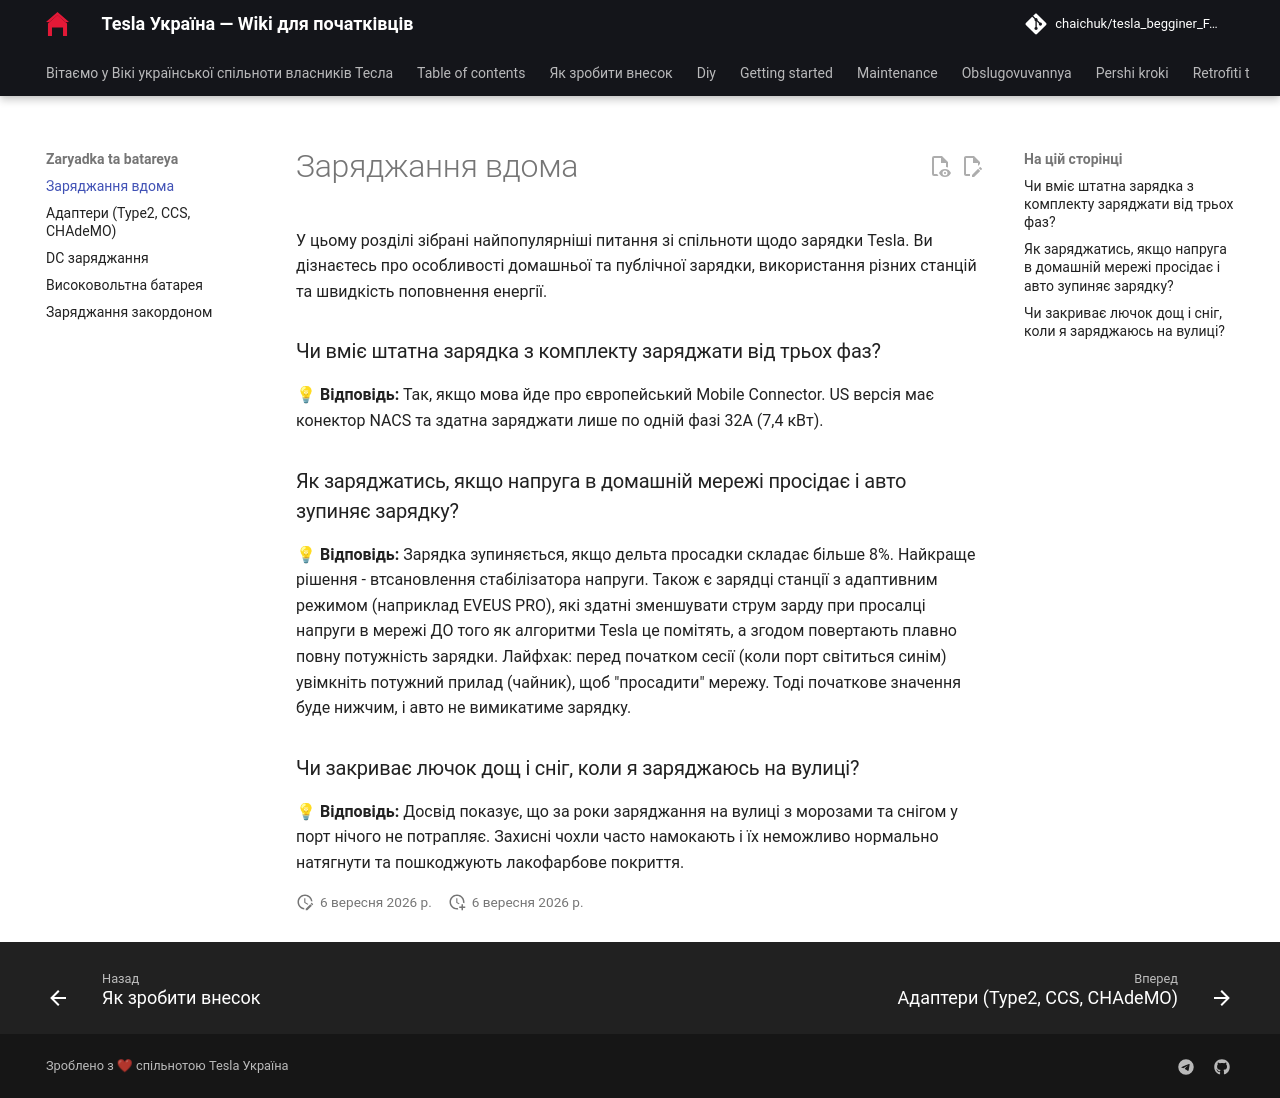

repository: chaichuk/tesla_begginer_FAQ · page: zaryadka-ta-batareya/ac-charging/index.html · generator: mkdocs

# Заряджання вдома

У цьому розділі зібрані найпопулярніші питання зі спільноти щодо зарядки Tesla. Ви дізнаєтесь про особливості домашньої та публічної зарядки, використання різних станцій та швидкість поповнення енергії.

### Чи вміє штатна зарядка з комплекту заряджати від трьох фаз?

**💡 Відповідь:** Так, якщо мова йде про європейський Mobile Connector. US версія має конектор NACS та здатна заряджати лише по одній фазі 32А (7,4 кВт).

### Як заряджатись, якщо напруга в домашній мережі просідає і авто зупиняє зарядку?

**💡 Відповідь:** Зарядка зупиняється, якщо дельта просадки складає більше 8%. Найкраще рішення - втсановлення стабілізатора напруги. Також є зарядці станції з адаптивним режимом (наприклад EVEUS PRO), які здатні зменшувати струм зарду при просалці напруги в мережі ДО того як алгоритми Tesla це помітять, а згодом повертають плавно повну потужність зарядки. Лайфхак: перед початком сесії (коли порт світиться синім) увімкніть потужний прилад (чайник), щоб "просадити" мережу. Тоді початкове значення буде нижчим, і авто не вимикатиме зарядку.

### Чи закриває лючок дощ і сніг, коли я заряджаюсь на вулиці?

**💡 Відповідь:** Досвід показує, що за роки заряджання на вулиці з морозами та снігом у порт нічого не потрапляє. Захисні чохли часто намокають і їх неможливо нормально натягнути та пошкоджують лакофарбове покриття.
